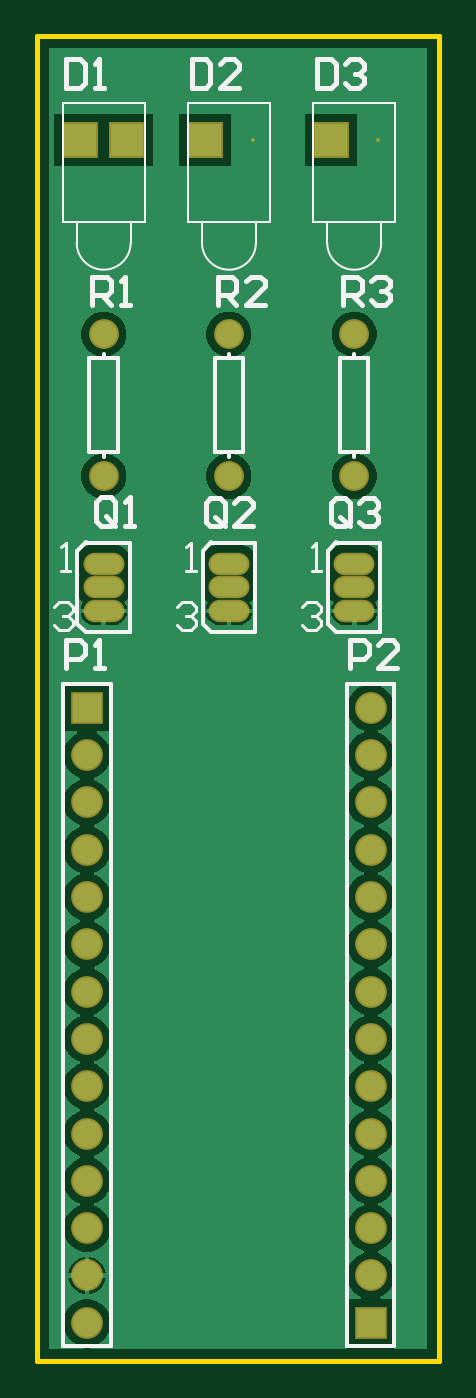
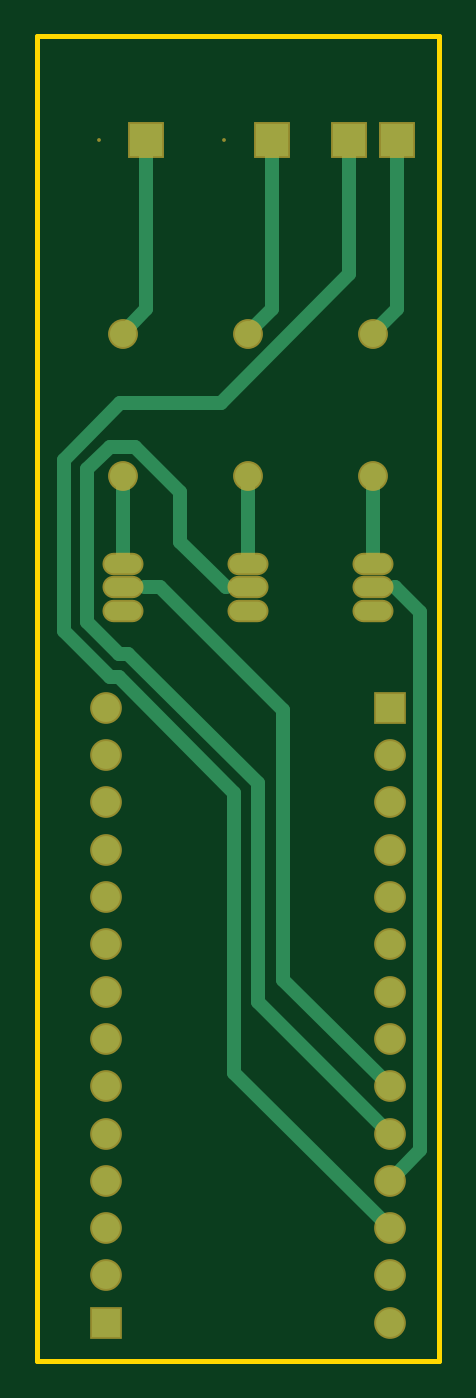
Circuit board: 6 layer files. Board 21.6 x 71.1 mm.
- bottom_copper: PCB1.GBL (2577 bytes)
- bottom_mask: PCB1.GBS (1282 bytes)
- outline: PCB1.GKO (378 bytes)
- top_copper: PCB1.GTL (16910 bytes)
- top_silk: PCB1.GTO (5415 bytes)
- top_mask: PCB1.GTS (1281 bytes)

=== bottom_copper: PCB1.GBL ===
G04*
G04 #@! TF.GenerationSoftware,Altium Limited,Altium Designer,21.8.1 (53)*
G04*
G04 Layer_Physical_Order=2*
G04 Layer_Color=16711680*
%FSLAX43Y43*%
%MOMM*%
G71*
G04*
G04 #@! TF.SameCoordinates,630E7A8C-55E9-46A6-B004-597E04BA2369*
G04*
G04*
G04 #@! TF.FilePolarity,Positive*
G04*
G01*
G75*
%ADD21R,1.500X1.500*%
%ADD22C,1.500*%
%ADD23O,2.000X1.000*%
%ADD24O,2.000X1.000*%
%ADD25C,1.400*%
%ADD26R,1.778X1.778*%
%ADD27C,0.762*%
D21*
X2667Y35052D02*
D03*
X17907Y2032D02*
D03*
D22*
X2667Y32512D02*
D03*
Y29972D02*
D03*
Y27432D02*
D03*
Y24892D02*
D03*
Y22352D02*
D03*
Y19812D02*
D03*
Y17272D02*
D03*
Y14732D02*
D03*
Y12192D02*
D03*
Y9652D02*
D03*
Y7112D02*
D03*
Y4572D02*
D03*
Y2032D02*
D03*
X17907Y4572D02*
D03*
Y7112D02*
D03*
Y9652D02*
D03*
Y12192D02*
D03*
Y14732D02*
D03*
Y17272D02*
D03*
Y19812D02*
D03*
Y22352D02*
D03*
Y24892D02*
D03*
Y27432D02*
D03*
Y29972D02*
D03*
Y32512D02*
D03*
Y35052D02*
D03*
D23*
X3560Y40259D02*
D03*
Y41529D02*
D03*
X10287Y40259D02*
D03*
Y41529D02*
D03*
X17014Y40259D02*
D03*
Y41529D02*
D03*
D24*
X3560Y42799D02*
D03*
X10287D02*
D03*
X17014D02*
D03*
D25*
X10287Y47498D02*
D03*
Y55118D02*
D03*
X3560Y47498D02*
D03*
Y55118D02*
D03*
X17014Y47498D02*
D03*
Y55118D02*
D03*
D26*
X4831Y65532D02*
D03*
X2290D02*
D03*
X9017D02*
D03*
X15743D02*
D03*
D27*
X8389Y34932D02*
X14986Y41529D01*
X17672Y49087D02*
X18903Y47856D01*
Y39684D02*
Y47856D01*
X17180Y37961D02*
X18903Y39684D01*
X16702Y37961D02*
X17180D01*
X4831Y58327D02*
Y65532D01*
Y58327D02*
X11737Y51421D01*
X17134D01*
X20173Y48382D01*
Y39158D02*
Y48382D01*
X17706Y36691D02*
X20173Y39158D01*
X17228Y36691D02*
X17706D01*
X11025Y30488D02*
X17228Y36691D01*
X11025Y15470D02*
Y30488D01*
X2667Y7112D02*
X11025Y15470D01*
X2667Y12192D02*
X9755Y19280D01*
X8389Y20454D02*
Y34932D01*
X2667Y14732D02*
X8389Y20454D01*
X9755Y31014D02*
X16702Y37961D01*
X9755Y19280D02*
Y31014D01*
X13918Y46650D02*
X16355Y49087D01*
X17672D01*
X1028Y40191D02*
X2366Y41529D01*
X1028Y11291D02*
Y40191D01*
X2366Y41529D02*
X2366D01*
X1028Y11291D02*
X2667Y9652D01*
X13918Y43966D02*
Y46650D01*
X11481Y41529D02*
X13918Y43966D01*
X11481Y41529D02*
X11481D01*
X17014Y43312D02*
X17018Y43307D01*
X17014Y43312D02*
Y47498D01*
X15819Y41529D02*
X15819Y41529D01*
X14986Y41529D02*
X15819D01*
X10287Y43307D02*
Y47498D01*
X17014Y55118D02*
Y55184D01*
X15743Y56454D02*
Y65532D01*
Y56454D02*
X17014Y55184D01*
X9017Y56454D02*
Y65532D01*
Y56454D02*
X10287Y55184D01*
X3556Y43364D02*
Y47493D01*
X3048Y42918D02*
X3110D01*
X3560Y55118D02*
Y55184D01*
X10287Y55118D02*
Y55184D01*
X3556Y47493D02*
X3560Y47498D01*
X2290Y56454D02*
Y65532D01*
Y56454D02*
X3560Y55184D01*
M02*

=== bottom_mask: PCB1.GBS ===
G04*
G04 #@! TF.GenerationSoftware,Altium Limited,Altium Designer,21.8.1 (53)*
G04*
G04 Layer_Color=16711935*
%FSLAX43Y43*%
%MOMM*%
G71*
G04*
G04 #@! TF.SameCoordinates,630E7A8C-55E9-46A6-B004-597E04BA2369*
G04*
G04*
G04 #@! TF.FilePolarity,Negative*
G04*
G01*
G75*
%ADD14R,1.703X1.703*%
%ADD15C,1.703*%
%ADD16O,2.203X1.203*%
%ADD17O,2.203X1.203*%
%ADD18C,1.603*%
%ADD19R,1.981X1.981*%
%ADD20C,0.203*%
D14*
X2667Y35052D02*
D03*
X17907Y2032D02*
D03*
D15*
X2667Y32512D02*
D03*
Y29972D02*
D03*
Y27432D02*
D03*
Y24892D02*
D03*
Y22352D02*
D03*
Y19812D02*
D03*
Y17272D02*
D03*
Y14732D02*
D03*
Y12192D02*
D03*
Y9652D02*
D03*
Y7112D02*
D03*
Y4572D02*
D03*
Y2032D02*
D03*
X17907Y4572D02*
D03*
Y7112D02*
D03*
Y9652D02*
D03*
Y12192D02*
D03*
Y14732D02*
D03*
Y17272D02*
D03*
Y19812D02*
D03*
Y22352D02*
D03*
Y24892D02*
D03*
Y27432D02*
D03*
Y29972D02*
D03*
Y32512D02*
D03*
Y35052D02*
D03*
D16*
X3560Y40259D02*
D03*
Y41529D02*
D03*
X10287Y40259D02*
D03*
Y41529D02*
D03*
X17014Y40259D02*
D03*
Y41529D02*
D03*
D17*
X3560Y42799D02*
D03*
X10287D02*
D03*
X17014D02*
D03*
D18*
X10287Y47498D02*
D03*
Y55118D02*
D03*
X3560Y47498D02*
D03*
Y55118D02*
D03*
X17014Y47498D02*
D03*
Y55118D02*
D03*
D19*
X4831Y65532D02*
D03*
X2290D02*
D03*
X9017D02*
D03*
X15743D02*
D03*
D20*
X11557D02*
D03*
X18284D02*
D03*
M02*

=== outline: PCB1.GKO ===
G04*
G04 #@! TF.GenerationSoftware,Altium Limited,Altium Designer,21.8.1 (53)*
G04*
G04 Layer_Color=16711935*
%FSLAX43Y43*%
%MOMM*%
G71*
G04*
G04 #@! TF.SameCoordinates,630E7A8C-55E9-46A6-B004-597E04BA2369*
G04*
G04*
G04 #@! TF.FilePolarity,Positive*
G04*
G01*
G75*
%ADD12C,0.254*%
D12*
X0Y71120D02*
X21590D01*
X0Y0D02*
X21590D01*
X0D02*
Y71120D01*
X21590D02*
X21590Y0D01*
M02*

=== top_copper: PCB1.GTL (16910 bytes, source omitted) ===
=== top_silk: PCB1.GTO ===
G04*
G04 #@! TF.GenerationSoftware,Altium Limited,Altium Designer,21.8.1 (53)*
G04*
G04 Layer_Color=65535*
%FSLAX43Y43*%
%MOMM*%
G71*
G04*
G04 #@! TF.SameCoordinates,630E7A8C-55E9-46A6-B004-597E04BA2369*
G04*
G04*
G04 #@! TF.FilePolarity,Positive*
G04*
G01*
G75*
%ADD10C,0.127*%
%ADD11C,0.200*%
%ADD12C,0.254*%
%ADD13C,0.150*%
D10*
X2111Y60032D02*
G03*
X5010Y60032I1450J0D01*
G01*
X8837D02*
G03*
X11737Y60032I1450J0D01*
G01*
X15564D02*
G03*
X18463Y60032I1450J0D01*
G01*
X1360Y67532D02*
X5760D01*
Y61132D02*
Y67532D01*
X1360Y61132D02*
X5760D01*
X1360D02*
Y67532D01*
X5010Y60032D02*
Y61132D01*
X2111Y60032D02*
Y61132D01*
X8087Y67532D02*
X12487D01*
Y61132D02*
Y67532D01*
X8087Y61132D02*
X12487D01*
X8087D02*
Y67532D01*
X11737Y60032D02*
Y61132D01*
X8837Y60032D02*
Y61132D01*
X14814Y67532D02*
X19213D01*
Y61132D02*
Y67532D01*
X14814Y61132D02*
X19213D01*
X14814D02*
Y67532D01*
X18463Y60032D02*
Y61132D01*
X15564Y60032D02*
Y61132D01*
D11*
X1397Y762D02*
X3937D01*
X1397D02*
Y36322D01*
X3937D01*
Y34417D02*
Y36322D01*
Y762D02*
Y34417D01*
X4971Y39129D02*
Y43929D01*
X2151Y39559D02*
Y43499D01*
X2591Y39129D02*
X4971D01*
X2591Y43929D02*
X4971D01*
X2151Y43499D02*
X2591Y43939D01*
X2151Y39559D02*
X2591Y39119D01*
X10287Y53848D02*
Y54077D01*
Y48539D02*
Y48768D01*
Y53848D02*
X11049D01*
Y48768D02*
Y53848D01*
X9525Y48768D02*
X11049D01*
X9525D02*
Y53848D01*
X10287D01*
X3560D02*
Y54077D01*
Y48539D02*
Y48768D01*
Y53848D02*
X4323D01*
Y48768D02*
Y53848D01*
X2799Y48768D02*
X4323D01*
X2799D02*
Y53848D01*
X3560D01*
X11697Y39129D02*
Y43929D01*
X8877Y39559D02*
Y43499D01*
X9317Y39129D02*
X11697D01*
X9317Y43929D02*
X11697D01*
X8877Y43499D02*
X9317Y43939D01*
X8877Y39559D02*
X9317Y39119D01*
X17014Y53848D02*
Y54077D01*
Y48539D02*
Y48768D01*
Y53848D02*
X17775D01*
Y48768D02*
Y53848D01*
X16251Y48768D02*
X17775D01*
X16251D02*
Y53848D01*
X17014D01*
X18424Y39129D02*
Y43929D01*
X15603Y39559D02*
Y43499D01*
X16044Y39129D02*
X18424D01*
X16044Y43929D02*
X18424D01*
X15603Y43499D02*
X16044Y43939D01*
X15603Y39559D02*
X16044Y39119D01*
X16637Y36322D02*
X19177D01*
Y762D02*
Y36322D01*
X16637Y762D02*
X19177D01*
X16637D02*
Y2667D01*
Y36322D01*
D12*
X1549Y37186D02*
Y38709D01*
X2311D01*
X2565Y38455D01*
Y37947D01*
X2311Y37693D01*
X1549D01*
X3073Y37186D02*
X3581D01*
X3327D01*
Y38709D01*
X3073Y38455D01*
X4191Y45085D02*
X4191Y46101D01*
X3937Y46355D01*
X3429Y46355D01*
X3175Y46101D01*
X3175Y45085D01*
X3429Y44831D01*
X3937Y44831D01*
X3683Y45339D02*
X4191Y44831D01*
X3937Y44831D02*
X4191Y45085D01*
X4699Y44831D02*
X5207Y44831D01*
X4953Y44831D01*
X4953Y46355D01*
X4699Y46101D01*
X9677Y56693D02*
Y58216D01*
X10439D01*
X10693Y57962D01*
Y57455D01*
X10439Y57201D01*
X9677D01*
X10185D02*
X10693Y56693D01*
X12217D02*
X11201D01*
X12217Y57708D01*
Y57962D01*
X11963Y58216D01*
X11455D01*
X11201Y57962D01*
X1554Y69875D02*
Y68351D01*
X2316D01*
X2570Y68605D01*
Y69621D01*
X2316Y69875D01*
X1554D01*
X3077Y68351D02*
X3585D01*
X3331D01*
Y69875D01*
X3077Y69621D01*
X8280Y69875D02*
Y68351D01*
X9042D01*
X9296Y68605D01*
Y69621D01*
X9042Y69875D01*
X8280D01*
X10820Y68351D02*
X9804D01*
X10820Y69367D01*
Y69621D01*
X10566Y69875D01*
X10058D01*
X9804Y69621D01*
X2951Y56693D02*
Y58216D01*
X3713D01*
X3967Y57962D01*
Y57455D01*
X3713Y57201D01*
X2951D01*
X3459D02*
X3967Y56693D01*
X4474D02*
X4982D01*
X4728D01*
Y58216D01*
X4474Y57962D01*
X10058Y45060D02*
Y46075D01*
X9804Y46329D01*
X9296D01*
X9042Y46075D01*
Y45060D01*
X9296Y44806D01*
X9804D01*
X9550Y45313D02*
X10058Y44806D01*
X9804D02*
X10058Y45060D01*
X11582Y44806D02*
X10566D01*
X11582Y45821D01*
Y46075D01*
X11328Y46329D01*
X10820D01*
X10566Y46075D01*
X15007Y69875D02*
Y68351D01*
X15769D01*
X16023Y68605D01*
Y69621D01*
X15769Y69875D01*
X15007D01*
X16530Y69621D02*
X16784Y69875D01*
X17292D01*
X17546Y69621D01*
Y69367D01*
X17292Y69113D01*
X17038D01*
X17292D01*
X17546Y68859D01*
Y68605D01*
X17292Y68351D01*
X16784D01*
X16530Y68605D01*
X16404Y56693D02*
Y58216D01*
X17166D01*
X17420Y57962D01*
Y57455D01*
X17166Y57201D01*
X16404D01*
X16912D02*
X17420Y56693D01*
X17927Y57962D02*
X18181Y58216D01*
X18689D01*
X18943Y57962D01*
Y57708D01*
X18689Y57455D01*
X18435D01*
X18689D01*
X18943Y57201D01*
Y56947D01*
X18689Y56693D01*
X18181D01*
X17927Y56947D01*
X16785Y45060D02*
Y46075D01*
X16531Y46329D01*
X16023D01*
X15769Y46075D01*
Y45060D01*
X16023Y44806D01*
X16531D01*
X16277Y45313D02*
X16785Y44806D01*
X16531D02*
X16785Y45060D01*
X17292Y46075D02*
X17546Y46329D01*
X18054D01*
X18308Y46075D01*
Y45821D01*
X18054Y45567D01*
X17800D01*
X18054D01*
X18308Y45313D01*
Y45060D01*
X18054Y44806D01*
X17546D01*
X17292Y45060D01*
X16789Y37186D02*
Y38709D01*
X17551D01*
X17805Y38455D01*
Y37947D01*
X17551Y37693D01*
X16789D01*
X19329Y37186D02*
X18313D01*
X19329Y38201D01*
Y38455D01*
X19075Y38709D01*
X18567D01*
X18313Y38455D01*
D13*
X889Y40493D02*
X1139Y40743D01*
X1639D01*
X1889Y40493D01*
Y40243D01*
X1639Y39993D01*
X1389D01*
X1639D01*
X1889Y39743D01*
Y39493D01*
X1639Y39243D01*
X1139D01*
X889Y39493D01*
X1270Y42418D02*
X1770D01*
X1520D01*
Y43918D01*
X1270Y43668D01*
X7493Y40493D02*
X7743Y40743D01*
X8243D01*
X8493Y40493D01*
Y40243D01*
X8243Y39993D01*
X7993D01*
X8243D01*
X8493Y39743D01*
Y39493D01*
X8243Y39243D01*
X7743D01*
X7493Y39493D01*
X8001Y42418D02*
X8501D01*
X8251D01*
Y43918D01*
X8001Y43668D01*
X14224Y40493D02*
X14474Y40743D01*
X14974D01*
X15224Y40493D01*
Y40243D01*
X14974Y39993D01*
X14724D01*
X14974D01*
X15224Y39743D01*
Y39493D01*
X14974Y39243D01*
X14474D01*
X14224Y39493D01*
X14732Y42418D02*
X15232D01*
X14982D01*
Y43918D01*
X14732Y43668D01*
M02*

=== top_mask: PCB1.GTS ===
G04*
G04 #@! TF.GenerationSoftware,Altium Limited,Altium Designer,21.8.1 (53)*
G04*
G04 Layer_Color=8388736*
%FSLAX43Y43*%
%MOMM*%
G71*
G04*
G04 #@! TF.SameCoordinates,630E7A8C-55E9-46A6-B004-597E04BA2369*
G04*
G04*
G04 #@! TF.FilePolarity,Negative*
G04*
G01*
G75*
%ADD14R,1.703X1.703*%
%ADD15C,1.703*%
%ADD16O,2.203X1.203*%
%ADD17O,2.203X1.203*%
%ADD18C,1.603*%
%ADD19R,1.981X1.981*%
%ADD20C,0.203*%
D14*
X2667Y35052D02*
D03*
X17907Y2032D02*
D03*
D15*
X2667Y32512D02*
D03*
Y29972D02*
D03*
Y27432D02*
D03*
Y24892D02*
D03*
Y22352D02*
D03*
Y19812D02*
D03*
Y17272D02*
D03*
Y14732D02*
D03*
Y12192D02*
D03*
Y9652D02*
D03*
Y7112D02*
D03*
Y4572D02*
D03*
Y2032D02*
D03*
X17907Y4572D02*
D03*
Y7112D02*
D03*
Y9652D02*
D03*
Y12192D02*
D03*
Y14732D02*
D03*
Y17272D02*
D03*
Y19812D02*
D03*
Y22352D02*
D03*
Y24892D02*
D03*
Y27432D02*
D03*
Y29972D02*
D03*
Y32512D02*
D03*
Y35052D02*
D03*
D16*
X3560Y40259D02*
D03*
Y41529D02*
D03*
X10287Y40259D02*
D03*
Y41529D02*
D03*
X17014Y40259D02*
D03*
Y41529D02*
D03*
D17*
X3560Y42799D02*
D03*
X10287D02*
D03*
X17014D02*
D03*
D18*
X10287Y47498D02*
D03*
Y55118D02*
D03*
X3560Y47498D02*
D03*
Y55118D02*
D03*
X17014Y47498D02*
D03*
Y55118D02*
D03*
D19*
X4831Y65532D02*
D03*
X2290D02*
D03*
X9017D02*
D03*
X15743D02*
D03*
D20*
X11557D02*
D03*
X18284D02*
D03*
M02*

